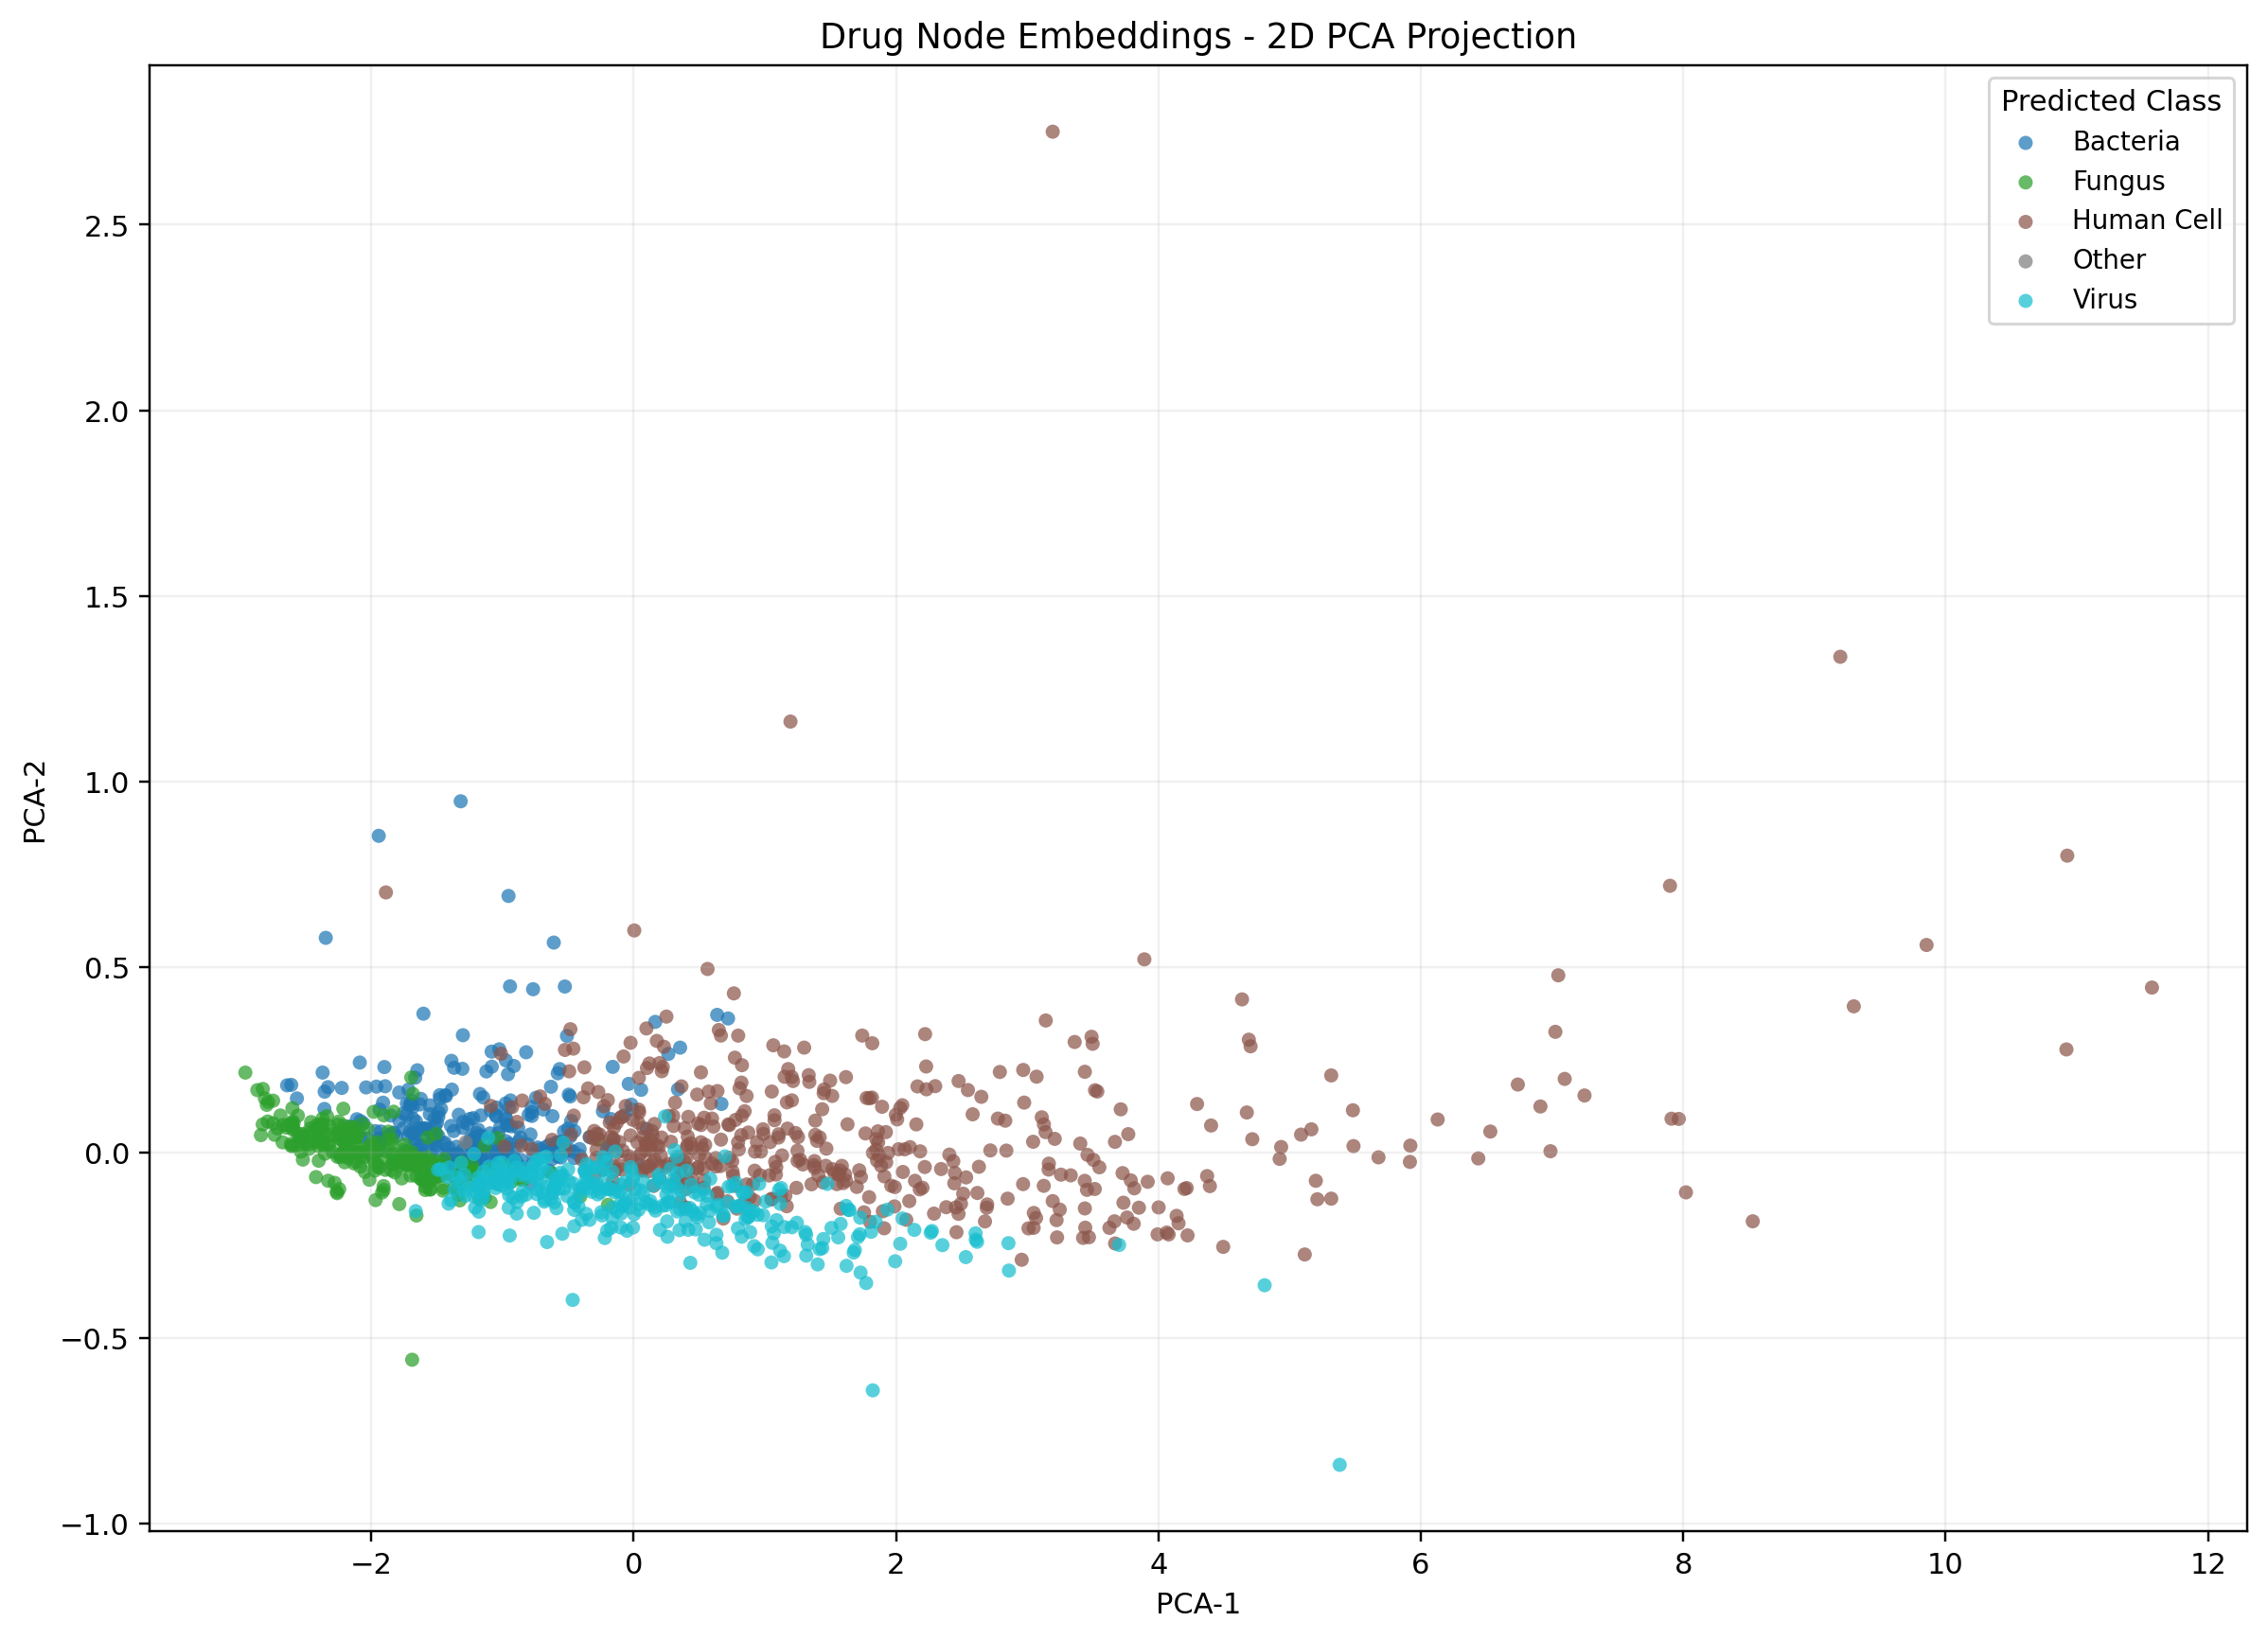

The data file committed next to this chart (first rows):
drug_idx, drug_name, x, y, predicted_target_class
0, 1,25(oh)2d3, 0.7299, -0.01502, human_cell
1, 17-hydroxyprogesterone, 1.3, 0.2821, human_cell
2, 18f-fdg, -2.735, 0.04703, fungus
3, 18f-flutemetamol, -2.329, 0.1756, bacteria
4, 2-hydroxysuccinaldehyde, -0.8876, 0.08197, human_cell
5, 4-ap, -1.477, -0.06342, fungus
6, 4-methylpyrazole, -0.9379, 0.1398, bacteria
7, 4-pba, -0.9841, 0.0158, human_cell
8, 5-aminolevulinic, -0.08845, -0.04653, human_cell
9, 5-asa, 4.401, 0.07223, human_cell
10, 5-aza-2'-deoxycytidine, 2.232, 0.1698, human_cell
11, 5-azacytidine, 3.918, -0.07945, human_cell
12, 5-fluorocytosine, -1.194, -0.07152, fungus
13, 5-fu, 1.531, -0.05612, human_cell
14, 6-mercaptopurine, -0.9485, -0.1159, virus
15, 6-thioguanine, -1.476, 0.1541, bacteria
16, 68ga, -1.299, 0.0819, bacteria
17, 8-mop, -0.856, -0.02064, bacteria
18, a77, -0.09502, -0.1652, virus
19, abacavir, 0.2646, -0.03156, human_cell
20, abacavir-lamivudine, -1.161, -0.1292, virus
21, abarelix, -1.648, 0.221, bacteria
22, abiraterone, -1.107, -0.04618, fungus
23, ac1o3ha7, -2.356, 0.1169, bacteria
24, acamprosate, 1.058, -0.2441, virus
25, acarbose, -0.3465, 0.1722, human_cell
26, acebutolol, 0.07395, 0.04134, human_cell
27, acenocoumarol, -1.034, 0.03809, fungus
28, acetaminophen, 1.157, -0.1169, human_cell
29, acetate, -2.433, 0.0573, fungus
30, acetazolamide, -0.9285, -0.0207, bacteria
31, acetohydroxamic, -1.658, 0.08329, bacteria
32, acetylcholine, -2.13, 0.06679, fungus
33, acipimox, -2.006, 0.01907, fungus
34, acitretin, 3.111, 0.09435, human_cell
35, aclidinium, -1.832, -0.003032, fungus
36, acth(1-39, -0.5676, 0.02396, bacteria
37, actinomycin, -0.7855, 0.0481, bacteria
38, acyclovir, 1.823, -0.6416, virus
39, adapalene, -0.6241, -0.0563, fungus
40, adefovir, -1.142, -0.1203, virus
41, adenosine, 0.485, 0.1556, human_cell
42, afatinib, 0.7301, 0.07344, human_cell
43, agomelatine, -1.365, -0.09998, virus
44, albendazole, -1.976, -0.02755, fungus
45, alcaftadine, -2.351, -0.0036, fungus
46, alclometasone, -2.263, -0.1062, fungus
47, alendronate, 2.23, 0.2313, human_cell
48, alfentanil, 0.6093, 0.06936, human_cell
49, alfuzosin, 0.5582, -0.1392, virus
50, aliskiren, -0.4059, -0.1191, fungus
51, allopurinol, 1.811, -0.2143, virus
52, almeta, -2.243, -0.09926, fungus
53, almotriptan, -0.09857, -0.138, virus
54, alogliptin, -2.433, 0.02995, fungus
55, alosetron, 1.088, -0.04012, human_cell
56, alpha-methyl-p-tyrosine, -1.518, 0.09079, bacteria
57, alprazolam, 1.702, -0.09327, human_cell
58, alvimopan, -2.536, 0.001997, fungus
59, alx, -1.539, -0.07716, fungus
... 1,280 more rows
